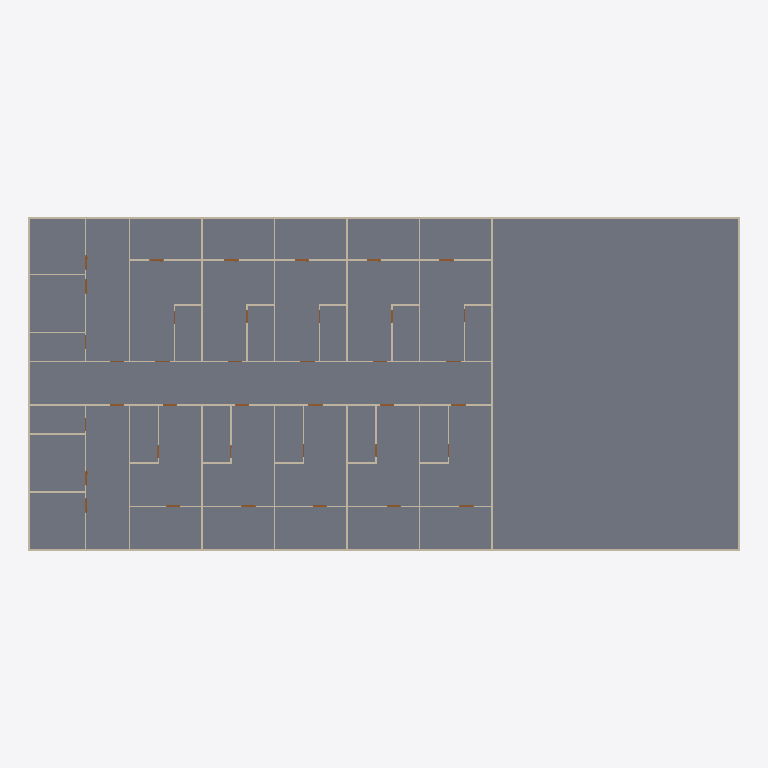
Plan cut of the same IFC building model at storey 'Ground_Floor' (level 0.00 m, cut at 1.40 m), seen from above with north up, elements coloured by IFC class: 53 walls (beige), 3 doors (brown), 1 slab (grey). Cut surfaces are drawn darker.
Extent 49.0 m × 23.0 m × 6.1 m (x, y, z). Storeys (2): Ground_Floor at 0.00 m; First_Floor at 3.00 m. Elements (165): 125 IfcWall, 38 IfcDoor, 2 IfcSlab.

HEADER;
FILE_DESCRIPTION(('ViewDefinition[DesignTransferView]'),'2;1');
FILE_NAME('capstone-starter-template.ifc','2026-11-18T15:51:47+08:00',(''),(''),'IfcOpenShell 0.8.5-post1','Bonsai 0.8.5-post1','Nobody');
FILE_SCHEMA(('IFC4'));
ENDSEC;
DATA;
#1=IFCPROJECT('1SPtoEchz7fPQBQBcyUTJk',$,'My Project',$,$,$,$,(#14,#26),#9);
#31=IFCSITE('0RosWcv3n4afUyNcutV5ex',$,'My Site',$,$,#54,$,$,$,$,$,$,$,$);
#37=IFCBUILDING('3MtCAwxjbFbhXsa6K7PZVA',$,'My Building',$,$,#60,$,$,$,$,$,$);
#43=IFCBUILDINGSTOREY('0Wrb2J0krBd9vOYDMdT9cE',$,'Ground_Floor',$,$,#66,$,$,$,$);
#67=IFCBUILDINGSTOREY('1Zs1zOgE15wReqU4IPA1M_',$,'First_Floor',$,$,#88,$,$,$,$);
#4334=IFCSLAB('2eTCDILh19Rwao_YHD8hEm',$,'Slab',$,$,#4342,#4349,$,$);
#3773=IFCWALL('1P9QlWZl11vRsE_qy9jYfa',$,'Wall',$,$,#7055,#3779,$,$);
#3823=IFCWALL('2GwhumfEbAt8Z0oYIF4eTz',$,'Wall',$,$,#3970,#3829,$,$);
#1286=IFCWALL('3PheJpwVT0BPpmntp7YhTd',$,'Wall',$,$,#5857,#1292,$,$);
#3798=IFCWALL('2u0YCmFjHFwv6lUEkTH1YO',$,'Wall',$,$,#3809,#3804,$,$);
#3848=IFCWALL('1iQmdraMf749pqqJYp8aR3',$,'Wall',$,$,#4002,#3854,$,$);
#1248=IFCWALL('2P1Dx6oaPEwQLN7h8EvMtr',$,'Wall',$,$,#1259,#1254,$,$);
#1349=IFCWALL('0qdOx8571CfuvMa2s1eo5G',$,'Wall',$,$,#5889,#1360,$,$);
#550=IFCWALL('1w7vkl1617V8ONWOsOoz1p',$,'Wall',$,$,#758,#561,$,$);
#865=IFCWALL('05CDiExS5CkRgdSdvEAQlb',$,'Wall',$,$,#985,#876,$,$);
#1793=IFCWALL('3VDHKHNvzD3OTUwwU_DdCS',$,'Wall',$,$,#1913,#1804,$,$);
#1469=IFCWALL('3a11f5AZL3zQ9G876iL3Kf',$,'Wall',$,$,#1681,#1480,$,$);
#449=IFCWALL('2d29q7kSX6zxChY_3ma1An',$,'Wall',$,$,#460,#455,$,$);
#759=IFCWALL('0fBaYJ5sX3HPOBZLQsLhhy',$,'Wall',$,$,#864,#770,$,$);
#986=IFCWALL('1VSCLtGib73hALf1w55VsM',$,'Wall',$,$,#1106,#997,$,$);
#1914=IFCWALL('1hfKVVzZH3pxvuVwFkMiyG',$,'Wall',$,$,#2034,#1925,$,$);
#1682=IFCWALL('1YO3eqba12HBj3ia05FQft',$,'Wall',$,$,#1792,#1693,$,$);
#1439=IFCWALL('3VmDVn6oP86ud742WArvQ3',$,'Wall',$,$,#1468,#1450,$,$);
#1883=IFCWALL('1iNdgQ8PH1eAPJT75KzZjV',$,'Wall',$,$,#1943,#1894,$,$);
#1944=IFCWALL('2s$SKs3En69eq7jhibAwx_',$,'Wall',$,$,#2064,#1955,$,$);
#1762=IFCWALL('3ggk$GUdn12xk_i1oEEhe9',$,'Wall',$,$,#1882,#1773,$,$);
#1652=IFCWALL('2u5zsQGO9CUf_ka70G2Ny0',$,'Wall',$,$,#6120,#1663,$,$);
#2065=IFCWALL('2viIRb20X9i8Zjm6C2wIyN',$,'Wall',$,$,#5576,#2076,$,$);
#525=IFCWALL('26JyUqCIH3v80E_nXAhoEk',$,'Wall',$,$,#5798,#536,$,$);
#487=IFCWALL('0Os7$vzSD0Iu$0PMmTUkBx',$,'Wall',$,$,#5739,#493,$,$);
#411=IFCWALL('3dbsW0L8v1fAxUlH2IAKgS',$,'Wall',$,$,#422,#417,$,$);
#1223=IFCWALL('34Iq8g3Pr7d902GMXDR7AM',$,'Wall',$,$,#1438,#1234,$,$);
#784=IFCWALL('1SriDHFir1phRtwSPehR89',$,'Wall',$,$,#924,#795,$,$);
#1046=IFCWALL('2zHIqPkjPB_O75vl4YKYFf',$,'Wall',$,$,#1166,#1057,$,$);
#1974=IFCWALL('2FjJaYmEHFQAhckQy8mHVI',$,'Wall',$,$,#6432,#1985,$,$);
#1732=IFCWALL('2TTK4IvCrBXf6wQGFZUxuk',$,'Wall',$,$,#6673,#1743,$,$);
#651=IFCWALL('2tBFSda8XArwXhw9imAcf5',$,'Wall',$,$,#662,#657,$,$);
#955=IFCWALL('3zPIa2I_PDL84jMTm3dSdX',$,'Wall',$,$,#1015,#966,$,$);
#575=IFCWALL('12aXwgKWL9R8jVdvAqyGrO',$,'Wall',$,$,#586,#581,$,$);
#895=IFCWALL('1Hki5laqPEC9JSWBdQ2KKn',$,'Wall',$,$,#1075,#906,$,$);
#1076=IFCWALL('0jyITzE7T5RQVugFzGyuDZ',$,'Wall',$,$,#1196,#1087,$,$);
#17591=IFCWALL('0gicA_IvP2lvCULBrOYmFX',$,'Wall',$,$,#18803,#17602,$,$);
#834=IFCWALL('1QjfOgfo19XeQ7$EZ$Z0Rw',$,'Wall',$,$,#894,#845,$,$);
#17616=IFCWALL('1BpkQXo0H1fBWkiRyS0YxL',$,'Wall',$,$,#18808,#17627,$,$);
#809=IFCWALL('0TTbWyyhH3yejsek4avi1N',$,'Wall',$,$,#954,#820,$,$);
#1016=IFCWALL('1fxoD1gGPB891iKINT44nC',$,'Wall',$,$,#1136,#1027,$,$);
#1409=IFCWALL('3pR8NoKhz3WeCex50zKP41',$,'Wall',$,$,#5980,#1420,$,$);
#1707=IFCWALL('10G6CpL$j2rwSYpxN$Dkt6',$,'Wall',$,$,#6614,#1718,$,$);
#1379=IFCWALL('2hgU5euRD8a8lcdG882x1b',$,'Wall',$,$,#5948,#1390,$,$);
#2095=IFCWALL('28o5NrQQLAjwgr76yAkpNB',$,'Wall',$,$,#6368,#2106,$,$);
#2004=IFCWALL('28FaW1KYn6Ef7o_PzQnhOM',$,'Wall',$,$,#6400,#2015,$,$);
#1823=IFCWALL('0jWrTtvmP3w9kyVTmQCED1',$,'Wall',$,$,#6523,#1834,$,$);
#1544=IFCWALL('1A4aYocx90kByj0EpKOa5l',$,'Wall',$,$,#6705,#1550,$,$);
#676=IFCWALL('250gzryPr5M9TGiMD9xDBo',$,'Wall',$,$,#687,#682,$,$);
#925=IFCWALL('169vq1dZvBpQgNY2y4zS7A',$,'Wall',$,$,#1045,#936,$,$);
#17641=IFCWALL('2W5jNsNOL68vj7_N35bYZz',$,'Wall',$,$,#18818,#17652,$,$);
#2125=IFCWALL('3GuA_RMPT6kuqSzHJnR2gD',$,'Wall',$,$,#6464,#2136,$,$);
#1853=IFCWALL('2H3kQV$G94Q9Y$iKIC_u56',$,'Wall',$,$,#6555,#1864,$,$);
#1569=IFCWALL('1bFruwwILE8uLTXmsnU2mZ',$,'Wall',$,$,#1638,#1575,$,$);
#25527=IFCDOOR('17ARbMtOvFLxtSKOnvIlt1',$,'Door',$,$,#25810,#25536,$,2.0,1.0,$,.SLIDING_TO_LEFT.,$);
#14934=IFCDOOR('13aDoNJODFvRTlm87iF9WH',$,'Door',$,$,#17497,#14942,$,2.0,1.0,$,.SLIDING_TO_LEFT.,$);
#25913=IFCDOOR('3FBd4Drij7yvMpKUtLrhjz',$,'Door',$,$,#26196,#25922,$,2.0,1.0,$,.SLIDING_TO_LEFT.,$);
ENDSEC;
